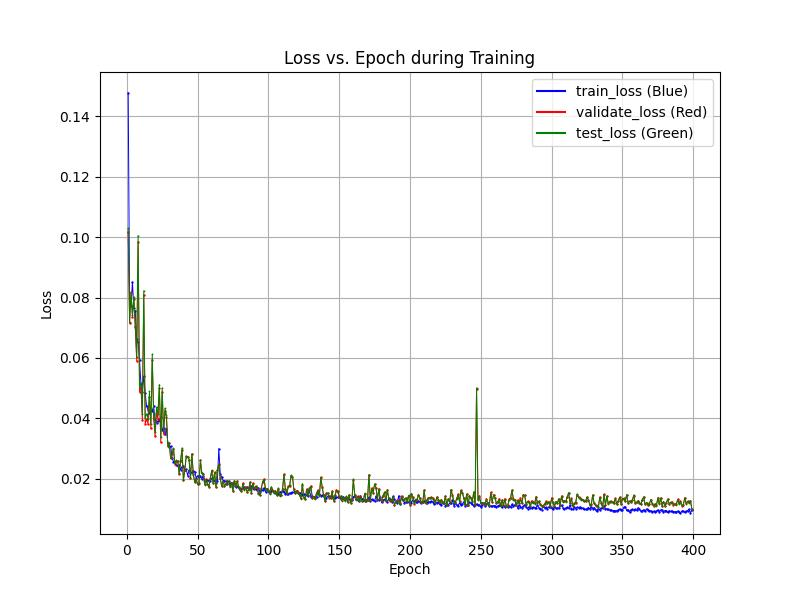

Values plotted in this chart, from the file beside it:
epochs, train_losses, val_losses, test_losses
1, 0.1478, 0.1017, 0.1029
2, 0.07748, 0.07147, 0.07203
3, 0.07723, 0.0817, 0.08166
4, 0.08508, 0.0737, 0.07424
5, 0.0766, 0.07937, 0.08015
6, 0.07539, 0.07012, 0.07074
7, 0.06617, 0.05896, 0.06041
8, 0.06514, 0.09854, 0.1005
9, 0.05933, 0.04869, 0.05043
10, 0.05142, 0.05022, 0.05183
11, 0.04876, 0.03952, 0.04139
12, 0.05396, 0.08086, 0.08224
13, 0.04821, 0.03823, 0.04018
14, 0.04395, 0.03964, 0.04146
15, 0.04284, 0.03815, 0.03991
16, 0.04175, 0.04701, 0.04887
17, 0.04269, 0.0366, 0.03822
18, 0.04257, 0.05945, 0.0612
19, 0.04391, 0.03975, 0.04145
20, 0.03944, 0.03399, 0.03537
21, 0.03853, 0.04207, 0.04367
22, 0.03908, 0.03966, 0.04142
23, 0.03943, 0.04998, 0.05117
24, 0.0405, 0.03197, 0.03371
25, 0.03624, 0.04867, 0.05001
26, 0.03672, 0.03486, 0.03589
27, 0.0348, 0.04239, 0.04331
28, 0.03651, 0.04055, 0.04113
29, 0.03188, 0.03077, 0.0309
30, 0.03051, 0.03172, 0.03169
31, 0.03076, 0.02666, 0.02676
32, 0.02692, 0.02821, 0.02833
33, 0.02566, 0.02971, 0.03001
34, 0.02556, 0.02484, 0.02512
35, 0.02453, 0.02576, 0.026
36, 0.02426, 0.02579, 0.02572
37, 0.02467, 0.02143, 0.02178
38, 0.02293, 0.02594, 0.02604
39, 0.0239, 0.02943, 0.03011
40, 0.02419, 0.01941, 0.01951
41, 0.02296, 0.0229, 0.02283
42, 0.02305, 0.02736, 0.02729
43, 0.02102, 0.02716, 0.02731
44, 0.02277, 0.02629, 0.02632
45, 0.022, 0.02016, 0.02034
46, 0.02208, 0.02816, 0.02815
47, 0.02267, 0.02141, 0.02116
48, 0.02227, 0.01886, 0.0188
49, 0.02024, 0.01983, 0.01989
50, 0.02092, 0.01811, 0.01826
51, 0.02048, 0.01841, 0.01835
52, 0.02085, 0.02601, 0.02613
53, 0.01995, 0.02182, 0.02179
54, 0.02094, 0.02159, 0.02155
55, 0.01946, 0.01822, 0.01797
56, 0.01936, 0.01984, 0.0196
57, 0.01963, 0.01815, 0.01818
58, 0.01919, 0.01729, 0.0172
59, 0.01917, 0.02003, 0.02021
60, 0.02016, 0.02264, 0.0227
... 338 more rows
